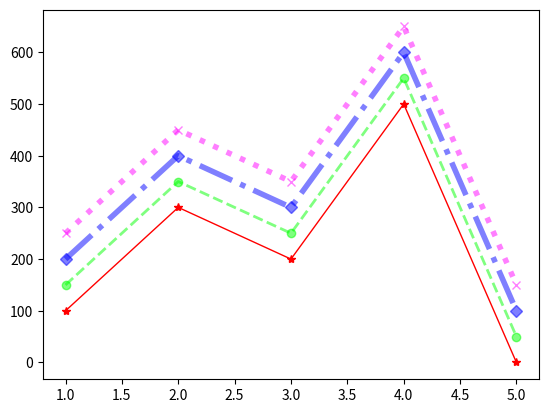

Here is the Python script that generated this plot:
import matplotlib.pyplot as plt

# 대상 데이터
x = [1, 2, 3, 4, 5]

y1 = [100, 300, 200, 500, 0]
y2 = [150, 350, 250, 550, 50]
y3 = [200, 400, 300, 600, 100]
y4 = [250, 450, 350, 650, 150]

# figure 생성
fig = plt.figure()

# ax를 figure에 설정
ax = fig.add_subplot(1, 1, 1)

# axes에 plot
ax.plot(x, y1, "-", c="#ff0000", linewidth=1, marker='*', alpha=1)
ax.plot(x, y2, "--", c="#00ff00", linewidth=2, marker='o', alpha=0.5)
ax.plot(x, y3, "-.", c="#0000ff", linewidth=4, marker='D', alpha=0.5)
ax.plot(x, y4, ":", c="#ff00ff", linewidth=4, marker='x', alpha=0.5)

# 표시
plt.show()
